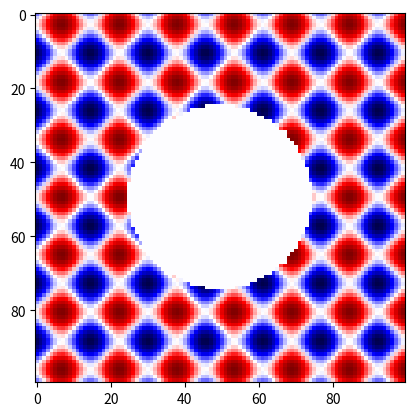

Source code (Python):
import numpy as np
import matplotlib.pyplot as plt

x = np.linspace(-20, 20, 100)
y = np.linspace(-20, 20, 100)
xx, yy = np.meshgrid(x, y)
print(xx, yy)
res = np.sin(xx) + np.cos(yy)
res2 = np.sin(yy) + np.cos(xx)
res3 = np.sin(xx) + np.cos(yy)
hyperbole = np.where(xx * yy < 10)
parable = np.where(yy > xx ** 2)
circle = np.where(xx ** 2 + yy ** 2 < 10 ** 2)
res[circle] = 0
res2[hyperbole] = 0
res3[parable] = 0
plt.imshow(res, cmap='seismic')
# plt.imshow(res2, cmap="seismic")
# plt.imshow(res3, cmap="seismic")
plt.show()
# plt.axis([xmin, xmax, ymin, ymax]) диапазон для осей
